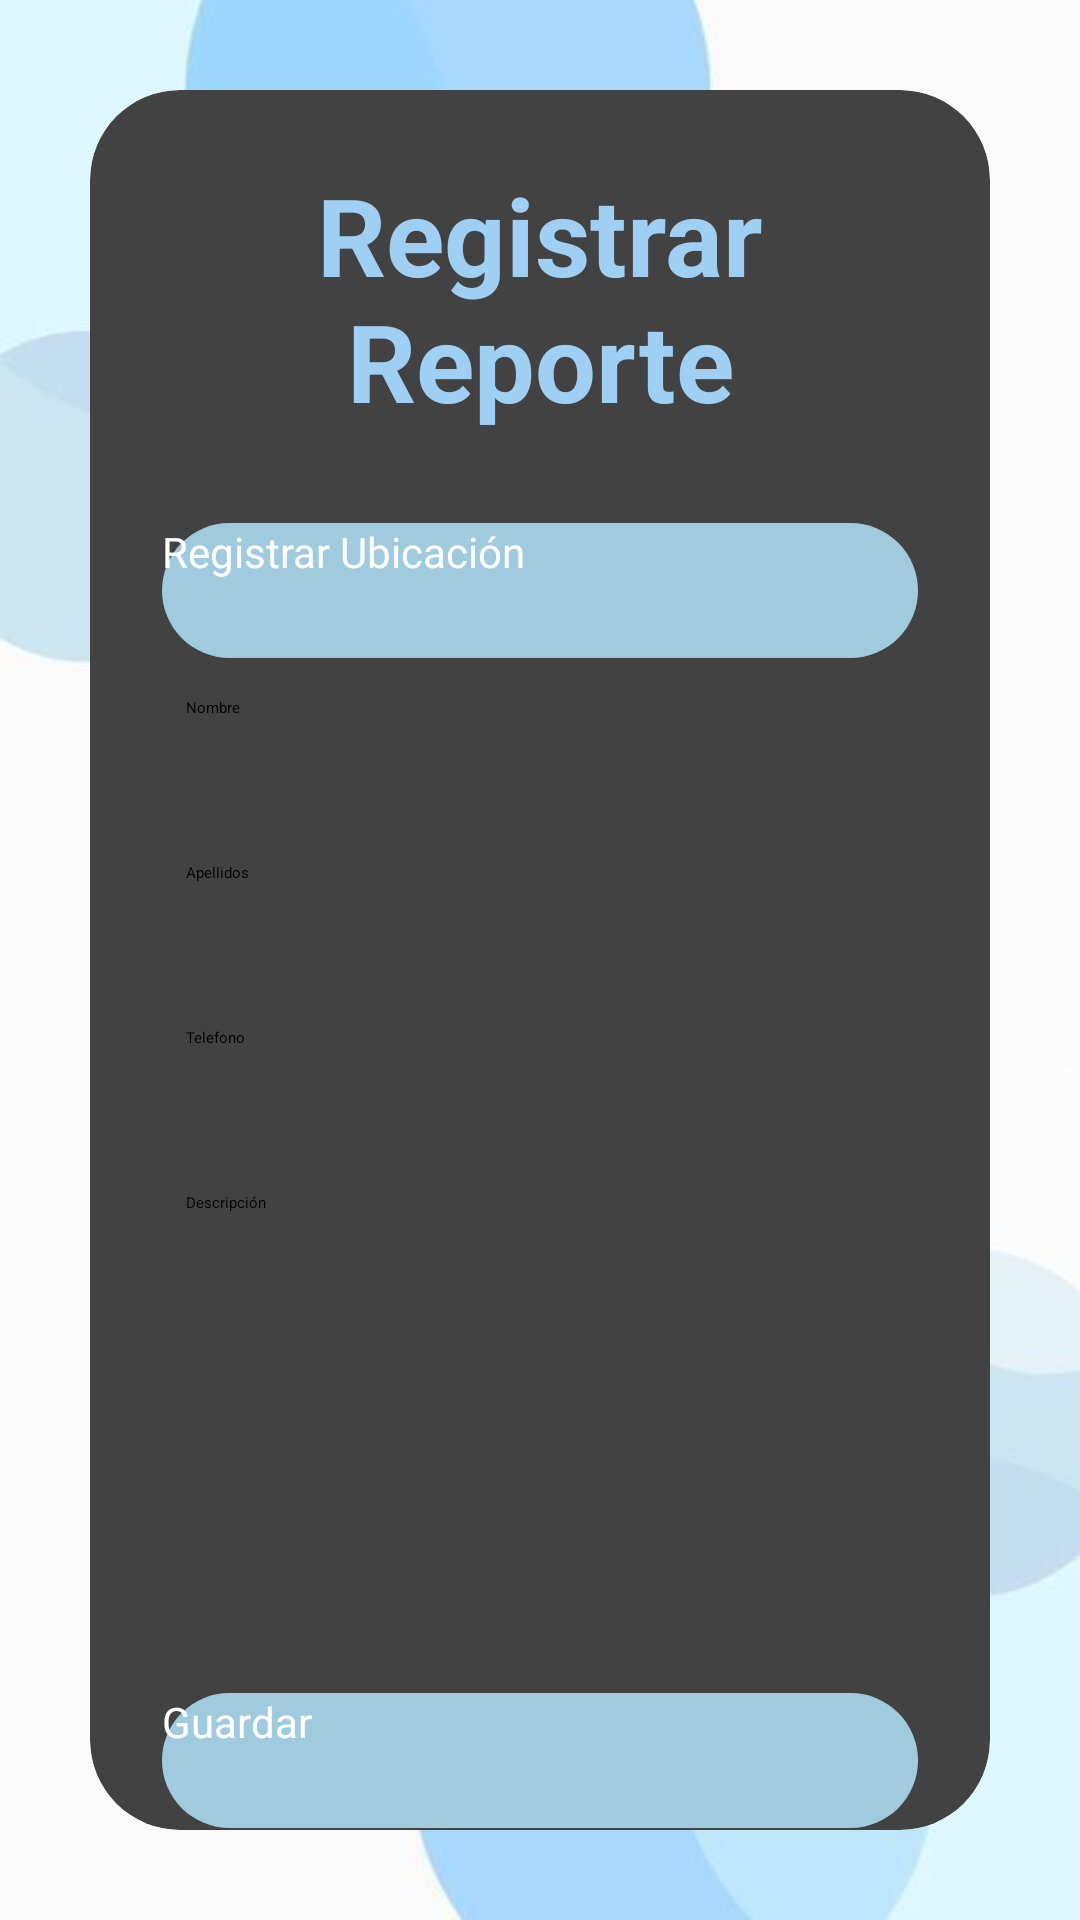

The Android layout XML behind this screen, and the referenced resources:
<!-- AndroidManifest.xml: application theme Theme.EmergencyAlert -->
<!-- res/layout/activity_reporte.xml -->
<?xml version="1.0" encoding="utf-8"?>
<LinearLayout xmlns:android="http://schemas.android.com/apk/res/android"
    tools:context=".Reporte"
    xmlns:app="http://schemas.android.com/apk/res-auto"
    xmlns:tools="http://schemas.android.com/tools"
    xmlns:card_view="http://schemas.android.com/apk/res-auto"
    android:layout_width="match_parent"
    android:orientation="vertical"
    android:gravity="center"
    android:layout_height="match_parent"
    android:background="@drawable/fondolog">
    <androidx.cardview.widget.CardView
        android:layout_width="match_parent"
        android:layout_height="wrap_content"
        android:layout_margin="30dp"
        app:cardCornerRadius="30dp"
        app:cardElevation="20dp"
        android:background="@drawable/custom_edittext">
        <ScrollView
            android:layout_width="match_parent"
            android:layout_height="match_parent">
            <LinearLayout
                android:layout_width="match_parent"
                android:layout_height="wrap_content"
                android:orientation="vertical"
                android:layout_gravity="center_horizontal"
                android:padding="24dp">
                <TextView
                    android:layout_width="match_parent"
                    android:layout_height="wrap_content"
                    android:text="Registrar Reporte"
                    android:textSize="36sp"
                    android:textAlignment="center"
                    android:textStyle="bold"
                    android:textColor="@color/purple"
                    ></TextView>
                <Button
                    android:id="@+id/btnRegistrarUbicacion"
                    android:text="@string/btnubi"
                    android:layout_width="match_parent"
                    android:layout_height="45dp"
                    android:textSize="14sp"
                    android:layout_marginTop="30dp"
                    android:background="@drawable/corners"
                    android:textColor="@color/white"/>
                <EditText
                    android:id="@+id/edtnombre"
                    android:hint="Nombre"
                    android:layout_width="match_parent"
                    android:layout_height="50dp"
                    android:background="@drawable/custom_edittext"
                    android:drawablePadding="8dp"
                    android:textColor="@color/black"
                    android:padding="8dp"
                    android:textColorHighlight="@color/cardview_dark_background"
                    android:layout_marginTop="5dp"/>
                <EditText
                    android:id="@+id/edtpellidos"
                    android:hint="Apellidos"
                    android:layout_width="match_parent"
                    android:layout_height="50dp"
                    android:background="@drawable/custom_edittext"
                    android:drawablePadding="8dp"
                    android:textColor="@color/black"
                    android:padding="8dp"
                    android:textColorHighlight="@color/cardview_dark_background"
                    android:layout_marginTop="5dp"/>
                <EditText
                    android:id="@+id/edttelefono"
                    android:hint="@string/telefono"
                    android:layout_width="match_parent"
                    android:layout_height="50dp"
                    android:background="@drawable/custom_edittext"
                    android:drawablePadding="8dp"
                    android:textColor="@color/black"
                    android:padding="8dp"
                    android:textColorHighlight="@color/cardview_dark_background"
                    android:layout_marginTop="5dp"/>
                <EditText
                    android:id="@+id/edtdescripcion"
                    android:hint="@string/descripcion"
                    android:layout_width="match_parent"
                    android:layout_height="50dp"
                    android:background="@drawable/custom_edittext"
                    android:drawablePadding="8dp"
                    android:textColor="@color/black"
                    android:padding="8dp"
                    android:textColorHighlight="@color/cardview_dark_background"
                    android:layout_marginTop="5dp"/>
                <TextView
                    android:id="@+id/txtLat"
                    android:layout_width="match_parent"
                    android:layout_height="50dp"
                    android:background="@drawable/custom_edittext"
                    android:drawablePadding="8dp"
                    android:textColor="@color/black"
                    android:padding="8dp"
                    android:textColorHighlight="@color/cardview_dark_background"
                    android:layout_marginTop="5dp"/>
                <TextView
                    android:id="@+id/txtLong"
                    android:layout_width="match_parent"
                    android:layout_height="50dp"
                    android:background="@drawable/custom_edittext"
                    android:drawablePadding="8dp"
                    android:textColor="@color/black"
                    android:padding="8dp"
                    android:textColorHighlight="@color/cardview_dark_background"
                    android:layout_marginTop="5dp"/>
                <Button
                    android:id="@+id/btnAceptar"
                    android:layout_width="match_parent"
                    android:layout_height="45dp"
                    android:text="Guardar"
                    android:textSize="14sp"
                    android:layout_marginTop="15dp"
                    android:background="@drawable/corners"
                    android:textColor="@color/white"/>
                <Button
                    android:id="@+id/btnSalirMenu"
                    android:text="Regresar Menú"
                    android:layout_width="match_parent"
                    android:layout_height="45dp"
                    android:textSize="14sp"
                    android:layout_marginTop="5dp"
                    android:background="@drawable/corners"
                    android:textColor="@color/white"/>
            </LinearLayout>
        </ScrollView>


    </androidx.cardview.widget.CardView>

</LinearLayout>
<!-- resources referenced by this layout -->
<resources>
  <color name="black">#FF000000</color>
  <color name="purple">#A0CFF4</color>
  <color name="white">#FFFFFFFF</color>
  <!-- drawable corners (drawable) -->
  <?xml version="1.0" encoding="utf-8"?>
  <shape
  xmlns:android="http://schemas.android.com/apk/res/android"
  android:shape="rectangle">
  
  <corners android:radius="30dp" />
  <solid android:color="#A0CBDF" />
  
  </shape>
  <!-- drawable fondolog: jpg bitmap (drawable, 9860 bytes) -->
  <string name="btnubi">Registrar Ubicación</string>
  <string name="descripcion">Descripción</string>
  <string name="telefono">Telefono</string>
  <style name="Theme.EmergencyAlert" parent="Base.Theme.EmergencyAlert">
          
          <item name="android:navigationBarColor">@android:color/transparent</item>
          <item name="android:statusBarColor">@android:color/transparent</item>
          <item name="android:windowLightStatusBar">?attr/isLightTheme</item>
      </style>
</resources>
